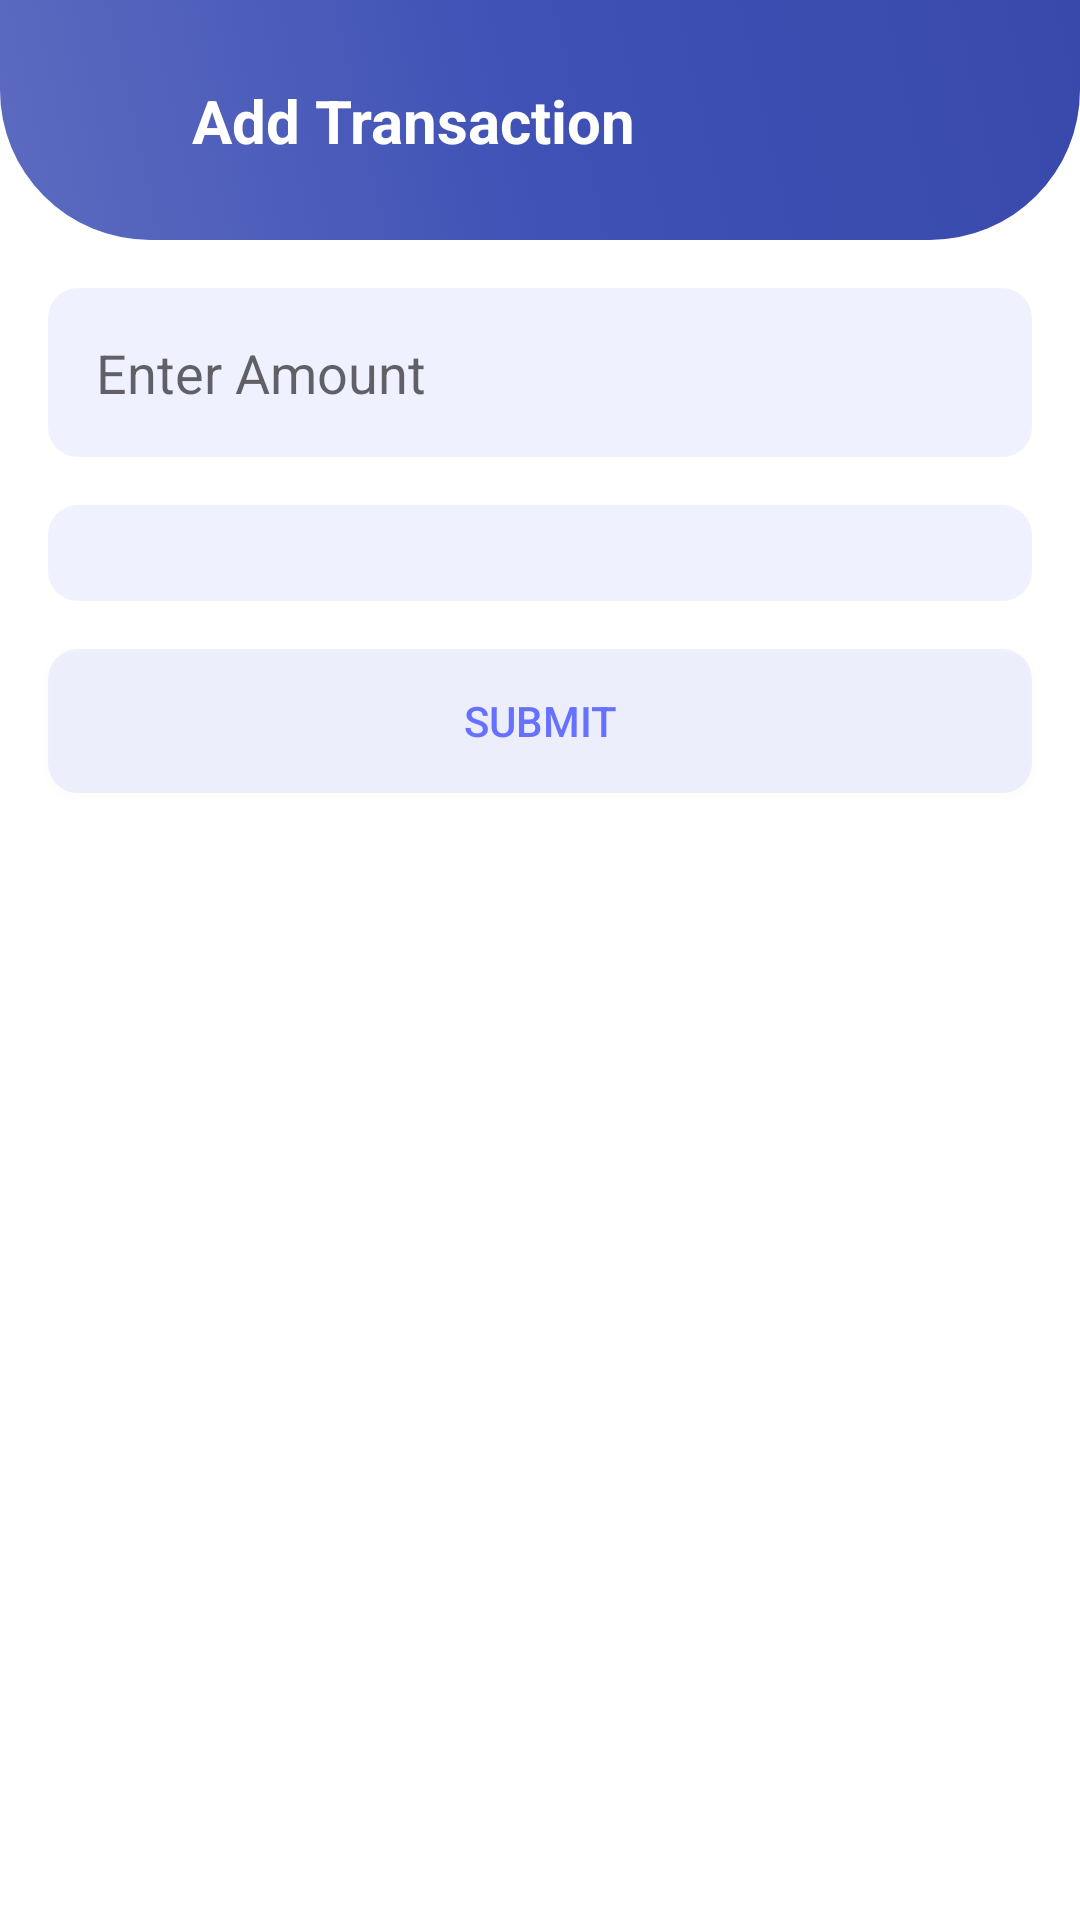

Layout XML and referenced resources for this Android screen:
<!-- AndroidManifest.xml: application theme Theme.Billbudddy -->
<!-- res/layout/activity_transaction.xml -->
<?xml version="1.0" encoding="utf-8"?>
<androidx.constraintlayout.widget.ConstraintLayout xmlns:android="http://schemas.android.com/apk/res/android"
    xmlns:app="http://schemas.android.com/apk/res-auto"
    android:layout_width="match_parent"
    android:layout_height="match_parent">

    <androidx.constraintlayout.widget.ConstraintLayout
        android:id="@+id/topBar"
        android:layout_width="match_parent"
        android:layout_height="wrap_content"
        android:background="@drawable/top_gradient_blue_bg"
        android:padding="16dp"
        app:layout_constraintTop_toTopOf="parent">

        <ImageView
            android:id="@+id/backBtn"
            android:layout_width="48dp"
            android:layout_height="48dp"
            android:padding="12dp"
            app:layout_constraintStart_toStartOf="parent"
            app:layout_constraintTop_toTopOf="parent"
            app:srcCompat="@drawable/arrow" />

        <TextView
            android:id="@+id/titleTxt"
            android:layout_width="wrap_content"
            android:layout_height="wrap_content"
            android:text="Add Transaction"
            android:textColor="@color/white"
            android:textSize="20sp"
            android:textStyle="bold"
            app:layout_constraintBottom_toBottomOf="@id/backBtn"
            app:layout_constraintStart_toEndOf="@id/backBtn"
            app:layout_constraintTop_toTopOf="@id/backBtn" />

    </androidx.constraintlayout.widget.ConstraintLayout>

    <EditText
        android:id="@+id/amountEdt"
        android:layout_width="match_parent"
        android:layout_height="wrap_content"
        android:layout_margin="16dp"
        android:background="@drawable/light_blue_bg"
        android:hint="Enter Amount"
        android:inputType="numberDecimal"
        android:padding="16dp"
        app:layout_constraintTop_toBottomOf="@id/topBar" />

    <Spinner
        android:id="@+id/categorySpinner"
        android:layout_width="match_parent"
        android:layout_height="wrap_content"
        android:layout_margin="16dp"
        android:background="@drawable/light_blue_bg"
        android:padding="16dp"
        app:layout_constraintTop_toBottomOf="@id/amountEdt" />

    <Button
        android:id="@+id/submitBtn"
        android:layout_width="match_parent"
        android:layout_height="wrap_content"
        android:layout_margin="16dp"
        android:background="@drawable/light_blue_bg"
        android:text="Submit"
        android:textColor="@color/darkblue"
        app:layout_constraintTop_toBottomOf="@id/categorySpinner" />

</androidx.constraintlayout.widget.ConstraintLayout>
<!-- resources referenced by this layout -->
<resources>
  <color name="darkblue">#6672FF</color>
  <color name="white">#FFFFFF</color>
  <!-- drawable light_blue_bg (drawable) -->
  <?xml version="1.0" encoding="utf-8"?>
  <selector xmlns:android="http://schemas.android.com/apk/res/android">
  <item>
      <shape android:shape="rectangle">
          <corners android:radius="10dp"/>
          <solid android:color="@color/blue_light"/>
      </shape>
  </item>
  </selector>
  <!-- drawable top_gradient_blue_bg (drawable) -->
  <?xml version="1.0" encoding="utf-8"?>
  <selector xmlns:android="http://schemas.android.com/apk/res/android">
  <item>
      <shape android:shape="rectangle">
          <gradient android:startColor="#5C6BC0" android:centerColor="#3F51B5" android:endColor="#3949AB" android:angle="45"/>
          <corners android:bottomRightRadius="50dp" android:bottomLeftRadius="50dp" />
      </shape>
  </item>
  </selector>
  <style name="Theme.Billbudddy" parent="Theme.MaterialComponents.DayNight.NoActionBar">
          <item name="colorPrimary">@color/accent_color</item>
          <item name="colorPrimaryVariant">@color/purple_700</item>
          <item name="colorOnPrimary">@color/primary_text</item>
          <item name="android:windowBackground">@color/background_color</item>
          <item name="android:statusBarColor">@android:color/transparent</item>
          <item name="android:navigationBarColor">@android:color/transparent</item>
      </style>
  <color name="blue_light">#1A6672FF</color>
  <color name="accent_color">#4CAF50</color>
  <color name="purple_700">#FF3700B3</color>
  <color name="primary_text">#DE000000</color>
  <color name="background_color">#FFFFFF</color>
</resources>
